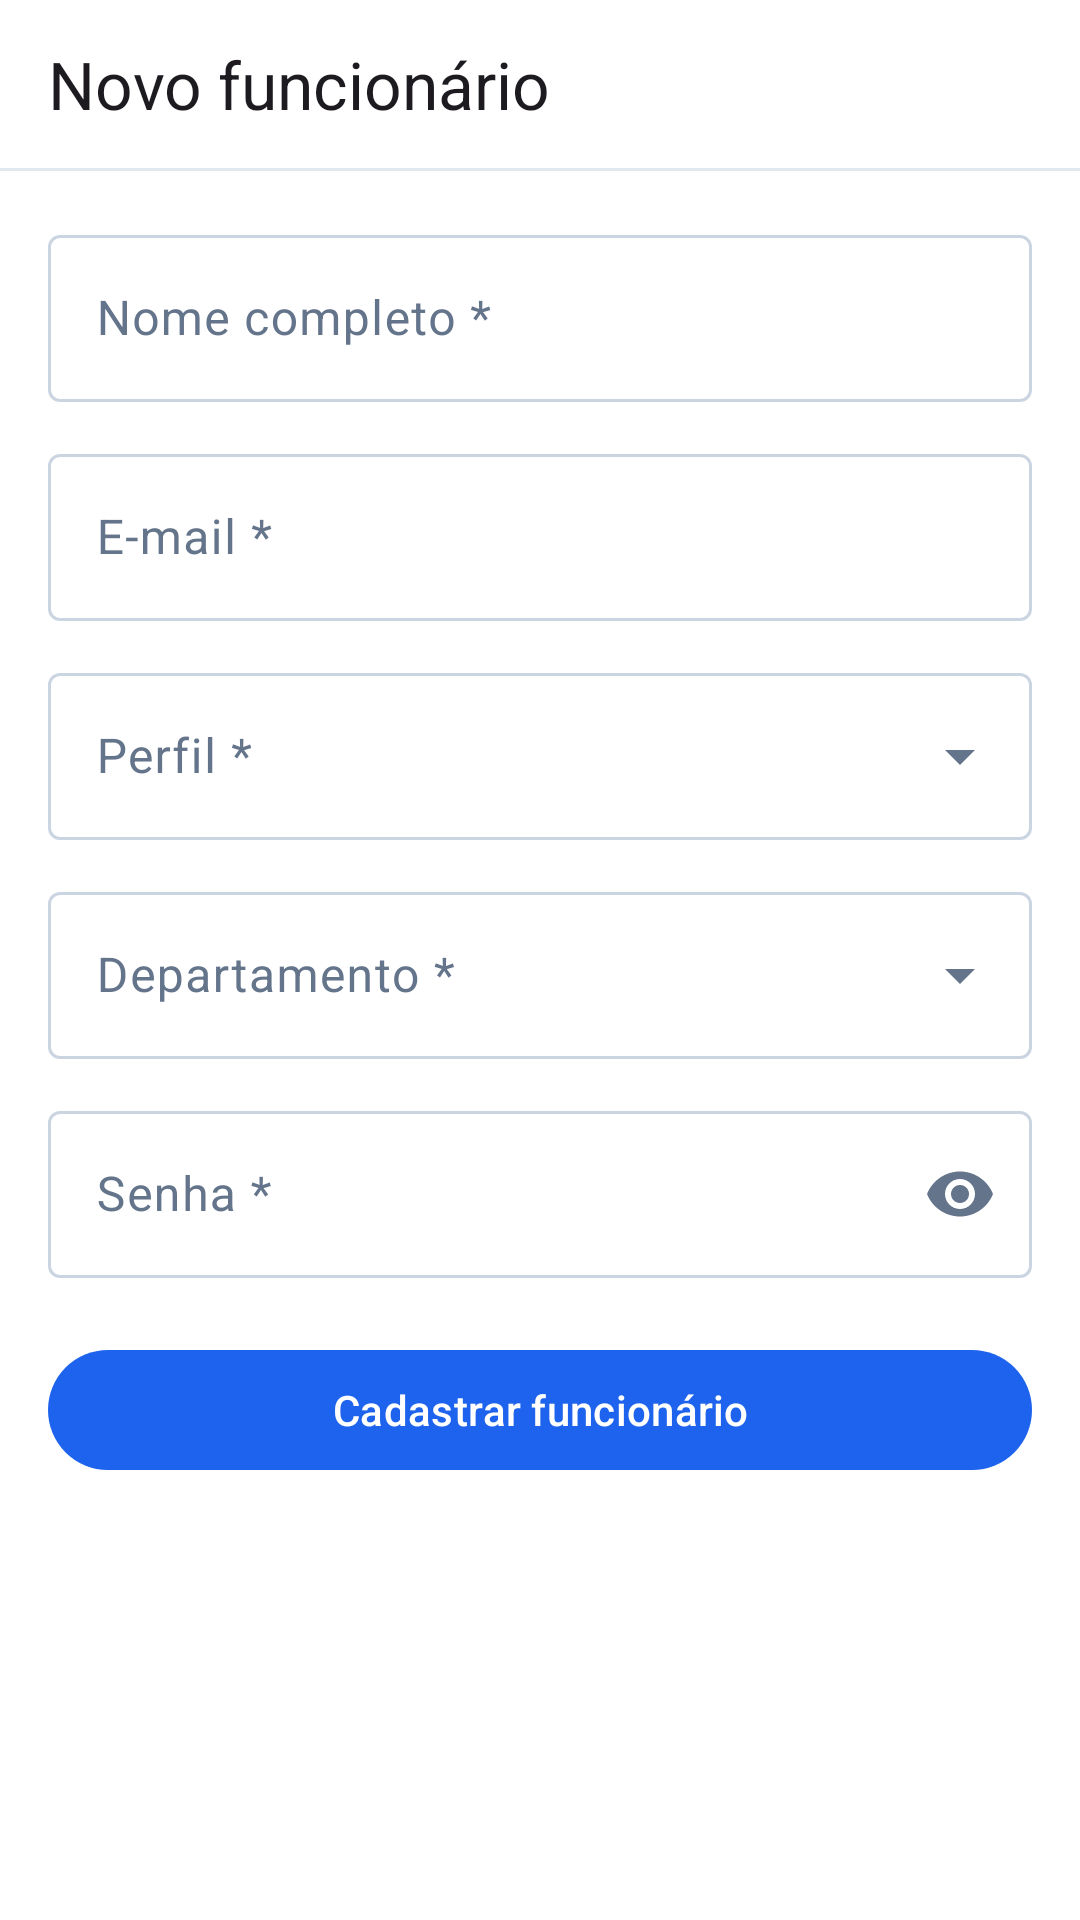

The Android layout XML behind this screen, and the referenced resources:
<!-- AndroidManifest.xml: application theme Theme.DemandaTech -->
<!-- res/layout/activity_funcionario.xml -->
<?xml version="1.0" encoding="utf-8"?>
<LinearLayout xmlns:android="http://schemas.android.com/apk/res/android"
    xmlns:app="http://schemas.android.com/apk/res-auto"
    android:id="@+id/raiz"
    android:layout_width="match_parent"
    android:layout_height="match_parent"
    android:background="@color/white"
    android:orientation="vertical">

    <com.google.android.material.appbar.MaterialToolbar
        android:id="@+id/barra"
        android:layout_width="match_parent"
        android:layout_height="56dp"
        android:background="@color/white"
        app:navigationIcon="@drawable/ic_voltar"
        app:title="Novo funcionário" />

    <View
        android:layout_width="match_parent"
        android:layout_height="1dp"
        android:background="@color/borda" />

    <ScrollView
        android:layout_width="match_parent"
        android:layout_height="match_parent">

        <LinearLayout
            android:id="@+id/conteudo"
            android:layout_width="match_parent"
            android:layout_height="wrap_content"
            android:orientation="vertical"
            android:padding="16dp">

            
            <com.google.android.material.textfield.TextInputLayout
                android:id="@+id/campoMatricula"
                style="@style/Widget.Material3.TextInputLayout.OutlinedBox"
                android:layout_width="match_parent"
                android:layout_height="wrap_content"
                android:layout_marginBottom="12dp"
                android:enabled="false"
                android:hint="Matrícula"
                android:visibility="gone">

                <com.google.android.material.textfield.TextInputEditText
                    android:id="@+id/etMatricula"
                    android:layout_width="match_parent"
                    android:layout_height="wrap_content"
                    android:inputType="none" />
            </com.google.android.material.textfield.TextInputLayout>

            <com.google.android.material.textfield.TextInputLayout
                android:id="@+id/campoNome"
                style="@style/Widget.Material3.TextInputLayout.OutlinedBox"
                android:layout_width="match_parent"
                android:layout_height="wrap_content"
                android:hint="Nome completo *">

                <com.google.android.material.textfield.TextInputEditText
                    android:id="@+id/etNome"
                    android:layout_width="match_parent"
                    android:layout_height="wrap_content"
                    android:inputType="textPersonName|textCapWords"
                    android:maxLength="100" />
            </com.google.android.material.textfield.TextInputLayout>

            <com.google.android.material.textfield.TextInputLayout
                android:id="@+id/campoEmail"
                style="@style/Widget.Material3.TextInputLayout.OutlinedBox"
                android:layout_width="match_parent"
                android:layout_height="wrap_content"
                android:layout_marginTop="12dp"
                android:hint="E-mail *">

                <com.google.android.material.textfield.TextInputEditText
                    android:id="@+id/etEmail"
                    android:layout_width="match_parent"
                    android:layout_height="wrap_content"
                    android:inputType="textEmailAddress"
                    android:maxLength="255" />
            </com.google.android.material.textfield.TextInputLayout>

            <com.google.android.material.textfield.TextInputLayout
                android:id="@+id/campoPerfil"
                style="@style/Widget.Material3.TextInputLayout.OutlinedBox.ExposedDropdownMenu"
                android:layout_width="match_parent"
                android:layout_height="wrap_content"
                android:layout_marginTop="12dp"
                android:hint="Perfil *">

                <com.google.android.material.textfield.MaterialAutoCompleteTextView
                    android:id="@+id/acPerfil"
                    android:layout_width="match_parent"
                    android:layout_height="wrap_content"
                    android:inputType="none" />
            </com.google.android.material.textfield.TextInputLayout>

            <com.google.android.material.textfield.TextInputLayout
                android:id="@+id/campoDepartamento"
                style="@style/Widget.Material3.TextInputLayout.OutlinedBox.ExposedDropdownMenu"
                android:layout_width="match_parent"
                android:layout_height="wrap_content"
                android:layout_marginTop="12dp"
                android:hint="Departamento *">

                <com.google.android.material.textfield.MaterialAutoCompleteTextView
                    android:id="@+id/acDepartamento"
                    android:layout_width="match_parent"
                    android:layout_height="wrap_content"
                    android:inputType="none" />
            </com.google.android.material.textfield.TextInputLayout>

            <com.google.android.material.textfield.TextInputLayout
                android:id="@+id/campoSenha"
                style="@style/Widget.Material3.TextInputLayout.OutlinedBox"
                android:layout_width="match_parent"
                android:layout_height="wrap_content"
                android:layout_marginTop="12dp"
                android:hint="Senha *"
                app:endIconMode="password_toggle">

                <com.google.android.material.textfield.TextInputEditText
                    android:id="@+id/etSenha"
                    android:layout_width="match_parent"
                    android:layout_height="wrap_content"
                    android:inputType="textPassword"
                    android:maxLength="60" />
            </com.google.android.material.textfield.TextInputLayout>

            <com.google.android.material.button.MaterialButton
                android:id="@+id/btnSalvar"
                android:layout_width="match_parent"
                android:layout_height="wrap_content"
                android:layout_marginTop="20dp"
                android:text="Cadastrar funcionário" />

            <com.google.android.material.button.MaterialButton
                android:id="@+id/btnRemover"
                style="@style/Widget.Material3.Button.TextButton"
                android:layout_width="match_parent"
                android:layout_height="wrap_content"
                android:text="Remover funcionário"
                android:textColor="@color/vermelho"
                android:visibility="gone" />
        </LinearLayout>
    </ScrollView>
</LinearLayout>
<!-- resources referenced by this layout -->
<resources>
  <color name="borda">#E2E8F0</color>
  <color name="vermelho">#DC2626</color>
  <color name="white">#FFFFFFFF</color>
  <style name="Theme.DemandaTech" parent="Base.Theme.DemandaTech" />
  <style name="Base.Theme.DemandaTech" parent="Theme.Material3.Light.NoActionBar">
          <item name="colorPrimary">@color/azul_primario</item>
          <item name="colorOnPrimary">@color/white</item>
          <item name="colorPrimaryContainer">@color/azul_claro</item>
          <item name="colorOnPrimaryContainer">@color/azul_escuro</item>
          <item name="colorSecondary">@color/azul_primario</item>
          <item name="colorSecondaryContainer">@color/azul_claro</item>
          <item name="colorOnSecondaryContainer">@color/azul_primario</item>
          <item name="colorSurface">@color/white</item>
          <item name="colorSurfaceContainerLow">@color/white</item>
          <item name="colorSurfaceContainer">@color/white</item>
          <item name="colorSurfaceContainerHigh">@color/white</item>
          <item name="colorOnSurface">@color/texto</item>
          <item name="colorOnSurfaceVariant">@color/texto_secundario</item>
          <item name="colorOutline">@color/borda_forte</item>
          <item name="colorError">@color/vermelho</item>
          <item name="android:colorBackground">@color/fundo</item>
      </style>
  <color name="azul_primario">#1D63ED</color>
  <color name="azul_claro">#EAF1FE</color>
  <color name="azul_escuro">#11274C</color>
  <color name="texto">#1E293B</color>
  <color name="texto_secundario">#64748B</color>
  <color name="borda_forte">#CBD5E1</color>
  <color name="fundo">#F5F7FB</color>
</resources>
